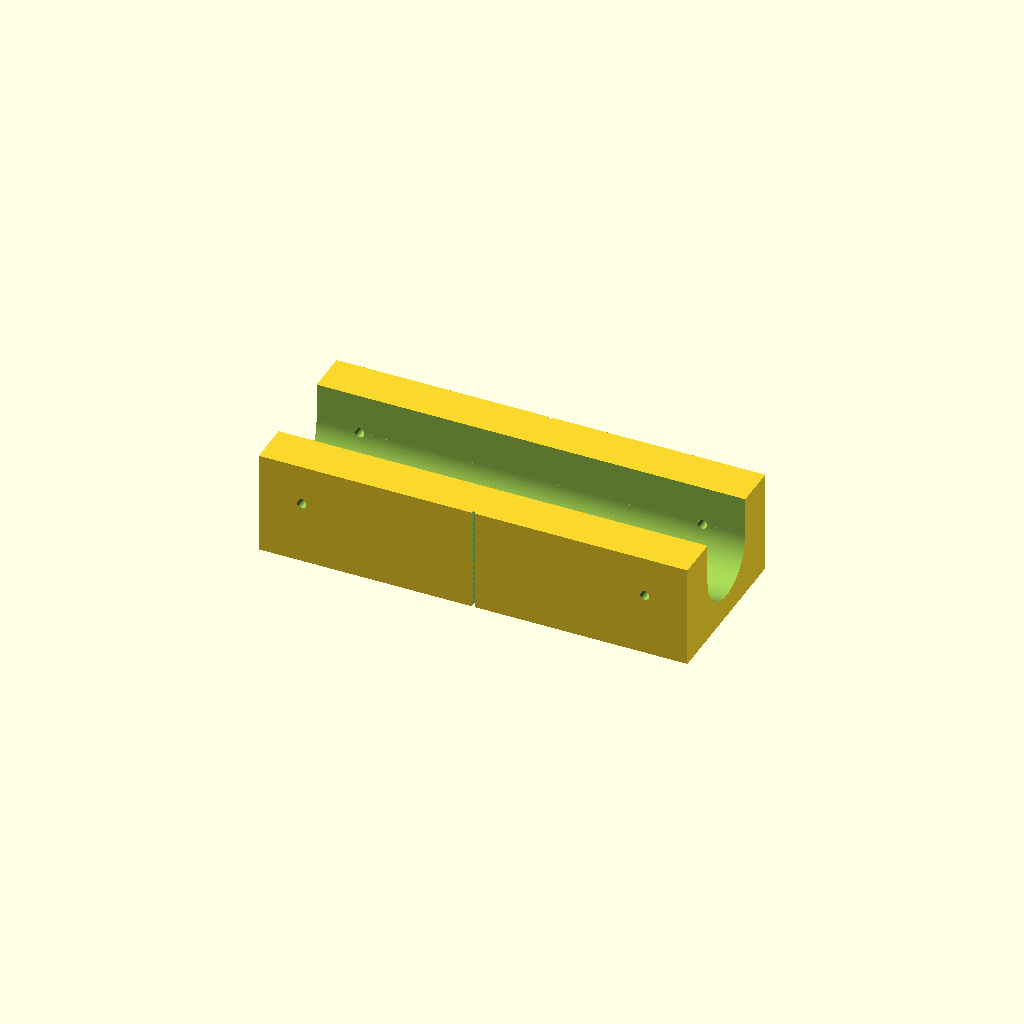
Cell 1: the model at its default parameters.
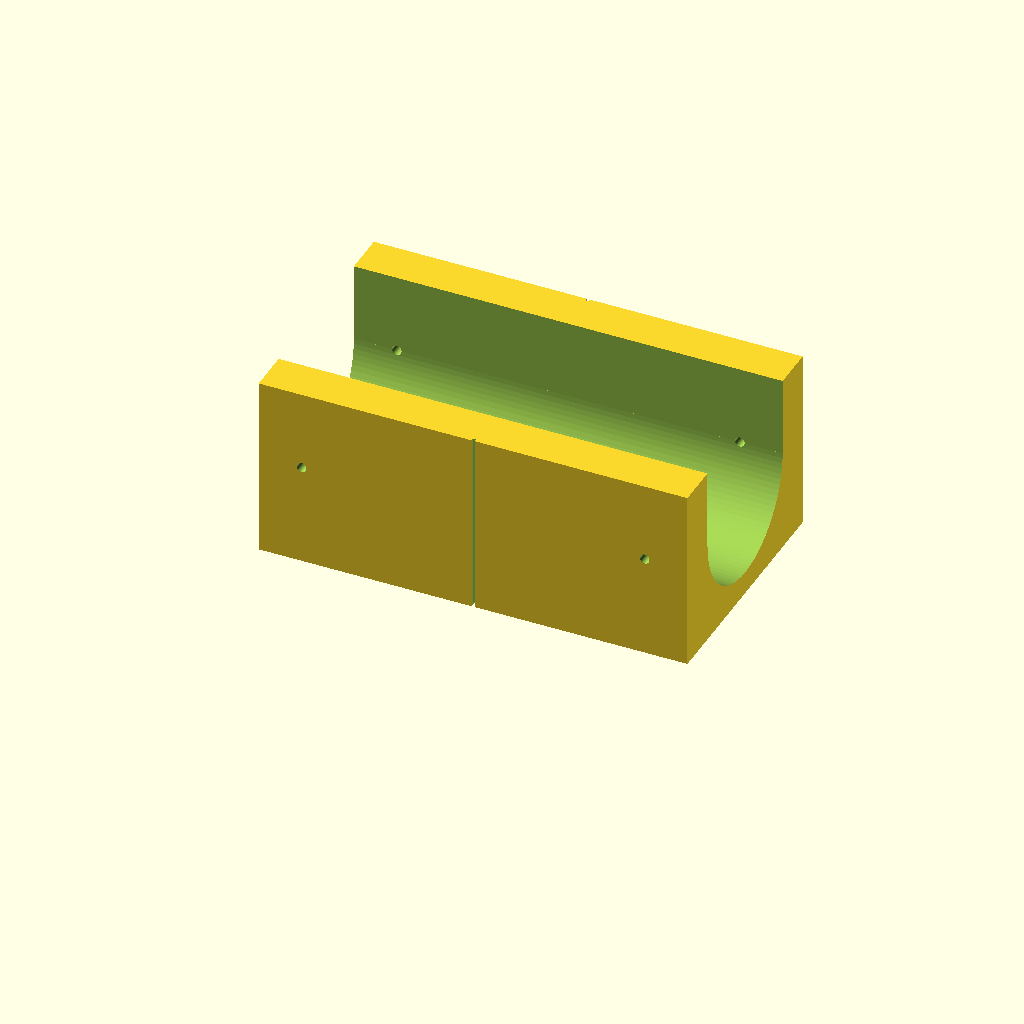
Cell 2: pipe_d = 56 (everything else at default).
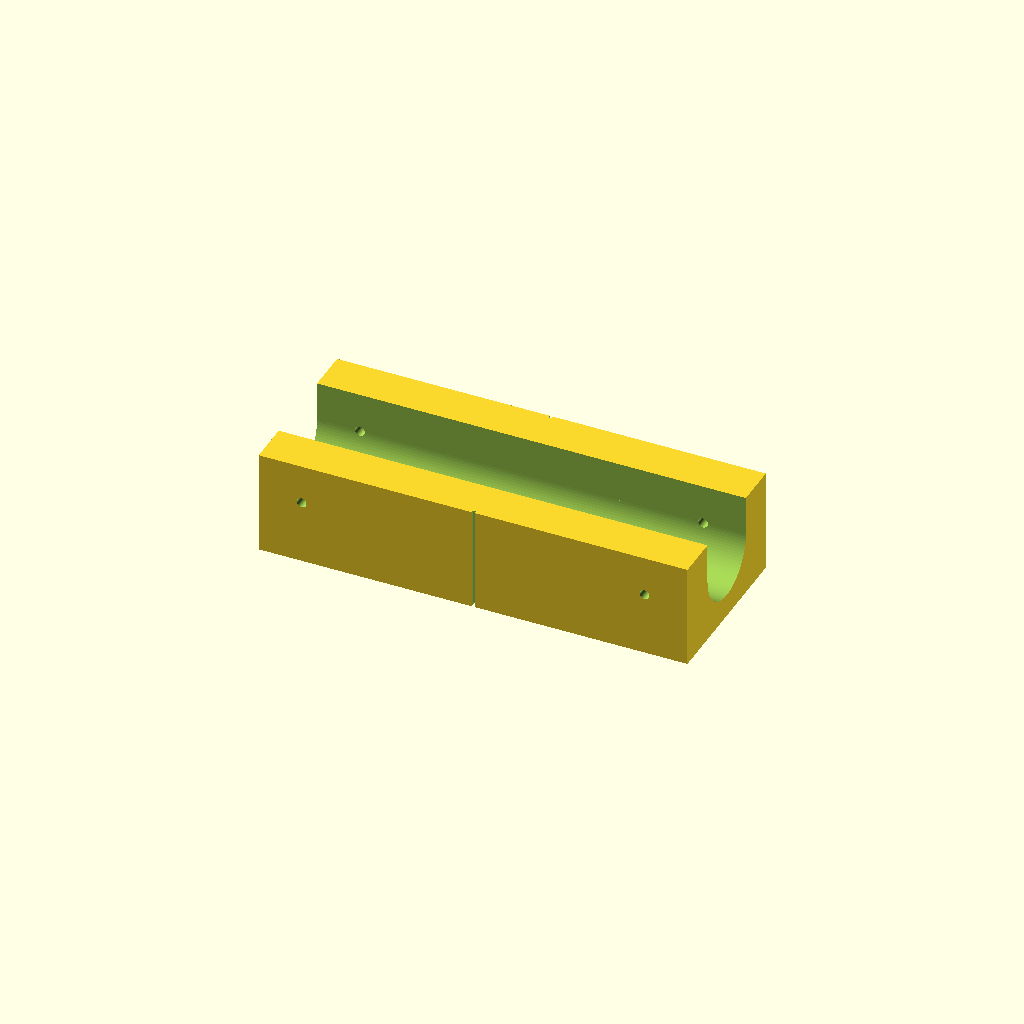
Cell 3: fit = 0.8 (everything else at default).
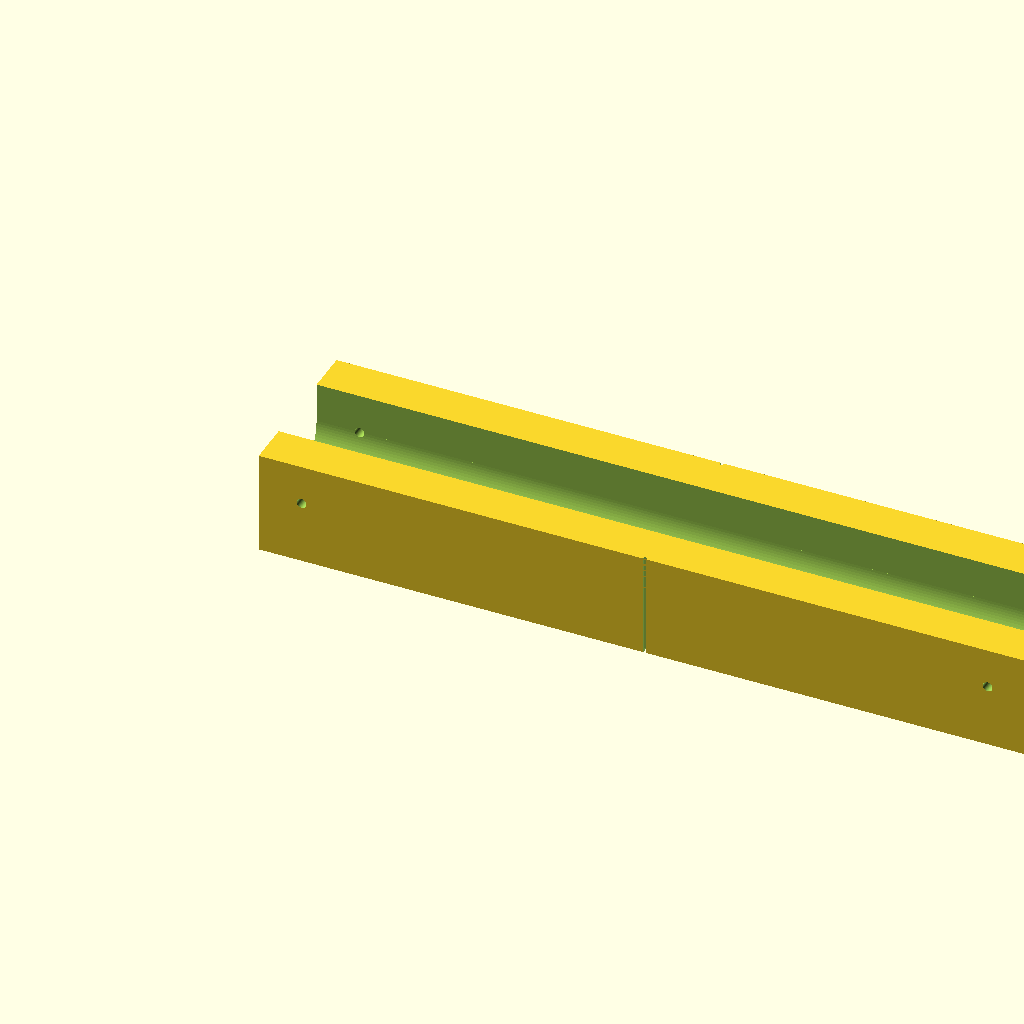
Cell 4: pitch = 240 (everything else at default).
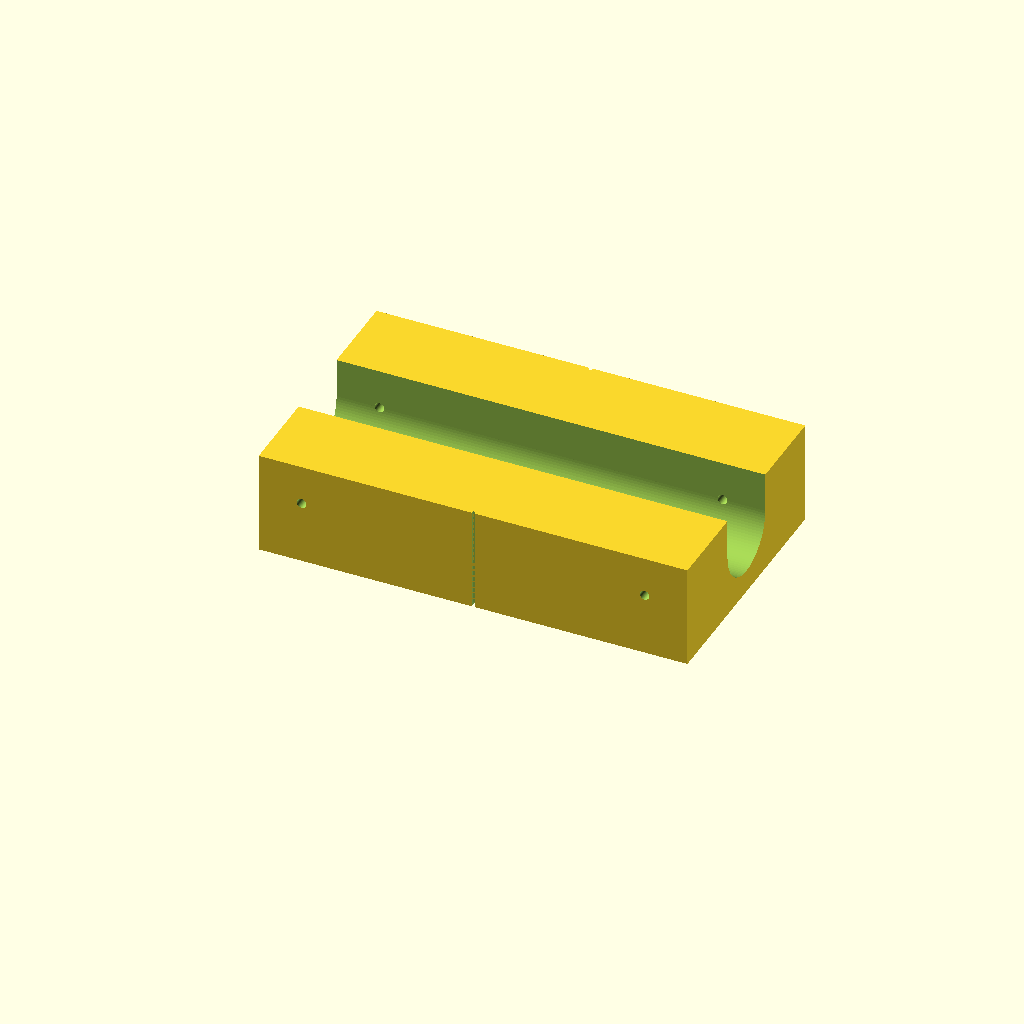
Cell 5: wall = 30 (everything else at default).
One fixed orthographic camera (rotation 55°, 0°, 25°; colour scheme Cornfield) for every cell.
Source of the model, drill_jig.scad:
// パイプ穴あけ治具（φ3 下穴ガイド）　3Dプリント用
// 単位 mm。パイプにかぶせ、前後の壁のガイド穴にφ3ドリルを通して、パイプの芯を貫通させる。
// 造形の向き：このまま（平らな面が下、溝が上向き）。サポート不要。

pipe_d  = 28;    // パイプ外径
fit     = 0.4;   // パイプとのすき間（きつい場合は増やす）
pitch   = 120;   // 穴ピッチ
guide_d = 3.4;   // ガイド穴径（φ3ドリル用。造形で小さくなる分を見込む）
wall    = 15;    // 前後の壁の厚み（＝ガイドの長さ）
top_t   = 8;     // 溝の底の厚み
end_m   = 15;    // 穴から端までの距離
$fn = 96;

r = (pipe_d + fit) / 2;
L = pitch + 2 * end_m;        // 全長 150
W = 2 * r + 2 * wall;         // 幅（穴あけ方向）
zc = top_t + r;               // パイプの芯の高さ
H = zc + pipe_d / 2;          // 高さ（パイプの下端まで）

difference() {
  cube([L, W, H]);
  // パイプが入る溝（底は半円、上は開放）
  translate([-1, W / 2, zc]) rotate([0, 90, 0]) cylinder(r = r, h = L + 2);
  translate([-1, W / 2 - r, zc]) cube([L + 2, 2 * r, H]);
  // ガイド穴（前後の壁を同軸で貫通）
  for (x = [end_m, end_m + pitch])
    translate([x, -1, zc]) rotate([-90, 0, 0]) cylinder(d = guide_d, h = W + 2);
  // 中心の合わせ線（外側3面）
  translate([L / 2 - 0.5, -1, -0.01]) cube([1, W + 2, 1]);
  translate([L / 2 - 0.5, -0.01, -1]) cube([1, 1, H + 2]);
  translate([L / 2 - 0.5, W - 0.99, -1]) cube([1, 1, H + 2]);
}
Customizer parameters (derived from the source; name, type, default, range or options):
pipe_d: number, default 28
fit: number, default 0.4
pitch: number, default 120
guide_d: number, default 3.4
wall: number, default 15
top_t: number, default 8
end_m: number, default 15
